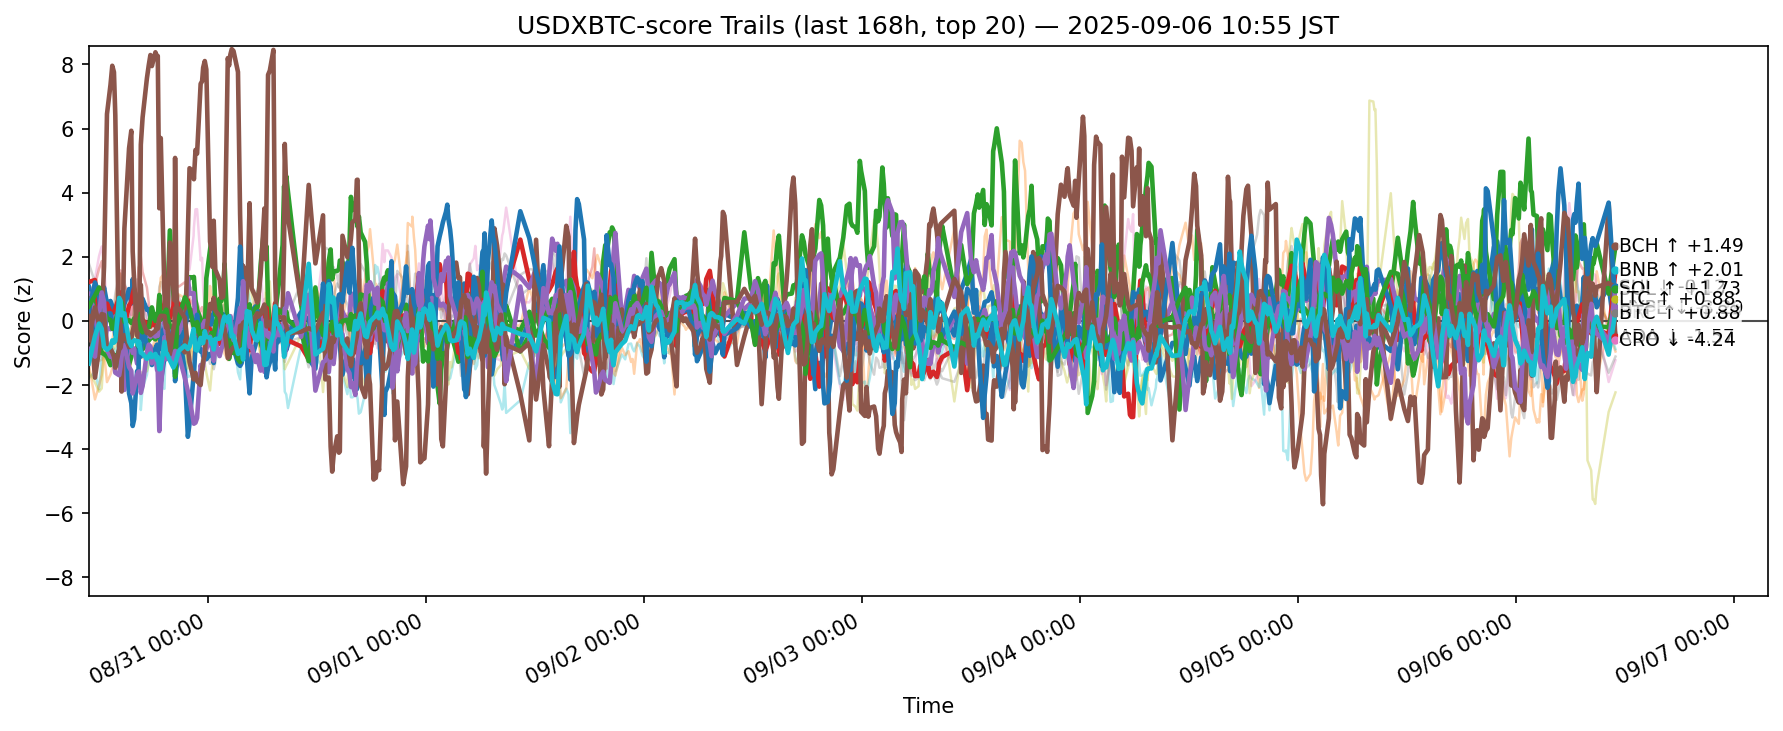

The data file committed next to this chart (first rows):
ts, side, symbol, score
2025-08-30 01:55:45.103634+00:00, usdxbtc, ADA, 1.063
2025-08-30 01:55:45.103634+00:00, usdxbtc, AVAX, -0.518
2025-08-30 01:55:45.103634+00:00, usdxbtc, BCH, 0.1912
2025-08-30 01:55:45.103634+00:00, usdxbtc, BNB, 1.212
2025-08-30 01:55:45.103634+00:00, usdxbtc, BTC, 0.8394
2025-08-30 01:55:45.103634+00:00, usdxbtc, CRO, 0.6976
2025-08-30 01:55:45.103634+00:00, usdxbtc, DOGE, 0.4718
2025-08-30 01:55:45.103634+00:00, usdxbtc, ETH, -0.4402
2025-08-30 01:55:45.103634+00:00, usdxbtc, HBAR, -1.785
2025-08-30 01:55:45.103634+00:00, usdxbtc, HYPE, 0.3011
2025-08-30 01:55:45.103634+00:00, usdxbtc, LINK, -1.345
2025-08-30 01:55:45.103634+00:00, usdxbtc, LTC, 0.4518
2025-08-30 01:55:45.103634+00:00, usdxbtc, SHIB, 0.9487
2025-08-30 01:55:45.103634+00:00, usdxbtc, SOL, -0.8837
2025-08-30 01:55:45.103634+00:00, usdxbtc, SUI, -0.5955
2025-08-30 01:55:45.103634+00:00, usdxbtc, TON, 0.9988
2025-08-30 01:55:45.103634+00:00, usdxbtc, TRX, 1.801
2025-08-30 01:55:45.103634+00:00, usdxbtc, UNI, -1.044
2025-08-30 01:55:45.103634+00:00, usdxbtc, XLM, -1.573
2025-08-30 01:55:45.103634+00:00, usdxbtc, XRP, -1.332
2025-08-30 02:36:29.560906+00:00, usdxbtc, ADA, -0.4918
2025-08-30 02:36:29.560906+00:00, usdxbtc, AVAX, -0.4364
2025-08-30 02:36:29.560906+00:00, usdxbtc, BCH, 0.719
2025-08-30 02:36:29.560906+00:00, usdxbtc, BNB, 1.275
2025-08-30 02:36:29.560906+00:00, usdxbtc, BTC, 0.2448
2025-08-30 02:36:29.560906+00:00, usdxbtc, CRO, -1.772
2025-08-30 02:36:29.560906+00:00, usdxbtc, DOGE, 1.309
2025-08-30 02:36:29.560906+00:00, usdxbtc, DOT, 1.225
2025-08-30 02:36:29.560906+00:00, usdxbtc, ETH, -0.3954
2025-08-30 02:36:29.560906+00:00, usdxbtc, HBAR, -1.59
2025-08-30 02:36:29.560906+00:00, usdxbtc, HYPE, 1.199
2025-08-30 02:36:29.560906+00:00, usdxbtc, LINK, -2.45
2025-08-30 02:36:29.560906+00:00, usdxbtc, LTC, 0.7889
2025-08-30 02:36:29.560906+00:00, usdxbtc, SHIB, 1.116
2025-08-30 02:36:29.560906+00:00, usdxbtc, SOL, -1.116
2025-08-30 02:36:29.560906+00:00, usdxbtc, SUI, 0.4207
2025-08-30 02:36:29.560906+00:00, usdxbtc, TON, 0.5627
2025-08-30 02:36:29.560906+00:00, usdxbtc, TRX, 1.195
2025-08-30 02:36:29.560906+00:00, usdxbtc, XLM, -1.924
2025-08-30 02:36:29.560906+00:00, usdxbtc, XRP, -0.4746
2025-08-30 03:03:35.205037+00:00, usdxbtc, ADA, 0.4834
2025-08-30 03:03:35.205037+00:00, usdxbtc, AVAX, -1.243
2025-08-30 03:03:35.205037+00:00, usdxbtc, BCH, -0.5009
2025-08-30 03:03:35.205037+00:00, usdxbtc, BNB, 0.2639
2025-08-30 03:03:35.205037+00:00, usdxbtc, BTC, -0.5899
2025-08-30 03:03:35.205037+00:00, usdxbtc, CRO, -0.8919
2025-08-30 03:03:35.205037+00:00, usdxbtc, DOGE, 2.025
2025-08-30 03:03:35.205037+00:00, usdxbtc, DOT, 1.167
2025-08-30 03:03:35.205037+00:00, usdxbtc, ETH, 0.2128
2025-08-30 03:03:35.205037+00:00, usdxbtc, HBAR, -2.131
2025-08-30 03:03:35.205037+00:00, usdxbtc, HYPE, 0.859
2025-08-30 03:03:35.205037+00:00, usdxbtc, LINK, -2.016
2025-08-30 03:03:35.205037+00:00, usdxbtc, LTC, 1.043
2025-08-30 03:03:35.205037+00:00, usdxbtc, SHIB, 1.627
2025-08-30 03:03:35.205037+00:00, usdxbtc, SOL, 0.2233
2025-08-30 03:03:35.205037+00:00, usdxbtc, SUI, -0.1045
2025-08-30 03:03:35.205037+00:00, usdxbtc, TON, 0.768
2025-08-30 03:03:35.205037+00:00, usdxbtc, TRX, 0.5539
2025-08-30 03:03:35.205037+00:00, usdxbtc, XLM, -2.207
2025-08-30 03:03:35.205037+00:00, usdxbtc, XRP, -0.08383
... 12,560 more rows
